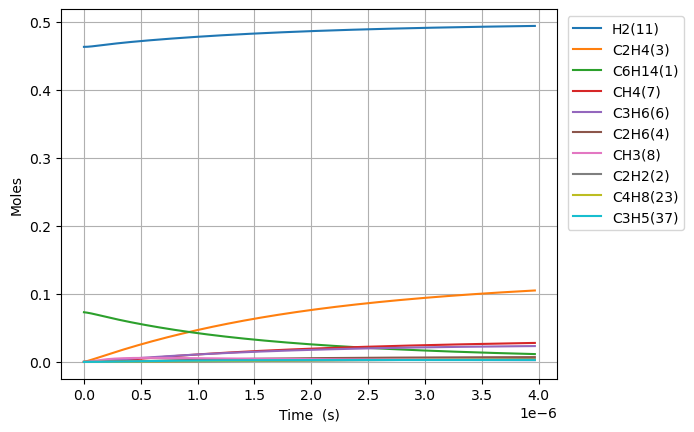

Source data for this figure (header and first rows):
Time (s), Volume (m^3), Ar, He, Ne, N2, C6H14(1), C2H2(2), C2H4(3), C2H6(4), C3H8(5), C3H6(6), CH4(7), CH3(8), CH2(9), C6H6(10), H2(11), H(12), [CH2]CCC(16), C[CH2](17), [CH2]CC(15), C[CH]CCCC(20), CC[CH]CCC(18), C5H10(55)
0.0, 0.1308, 0.4635, 0.0, 0.0, 0.0, 0.07307, 0.0, 0.0, 0.0, 0.0, 0.0, 0.0, 0.0, 0.0, 0.0, 0.4635, 0.0, 0.0, 0.0, 0.0, 0.0, 0.0, 0.0
1.5835922854571408e-20, 0.1308, 0.4635, 0.0, 0.0, 0.0, 0.07307, 2.3421468797452486e-55, 1.413287522013813e-26, 7.023040006208567e-31, 1.159937939315347e-31, 3.5376209163215675e-28, 1.2470118361478346e-40, 9.828570102612173e-27, 4.7309989476753406e-33, 0.0, 0.4635, 9.076599059620906e-19, 1.9140832833763866e-16, 1.914083283436519e-16, 1.7811361844152495e-16, 5.123116453529001e-19, 3.95341955281481e-19, 3.664417162427215e-29
4.4340583992799944e-20, 0.1308, 0.4635, 0.0, 0.0, 0.0, 0.07307, 5.239288884087786e-54, 8.53625663258323e-26, 4.241916163801678e-30, 7.006025153098107e-31, 2.136723033531021e-27, 1.4804524517942543e-39, 5.936456341625295e-26, 2.8575233651940535e-32, 0.0, 0.4635, 2.5414477417654435e-18, 5.359433193336651e-16, 5.359433193699853e-16, 4.98718131600881e-16, 1.4344726069436686e-18, 1.1069574746570333e-18, 2.213307965840076e-28
1.0134990626925702e-19, 0.1308, 0.4635, 0.0, 0.0, 0.0, 0.07307, 1.035195193915161e-52, 4.1098401134458677e-25, 2.042300033882993e-29, 3.373099526979045e-30, 1.0287401625755026e-26, 1.453516995964501e-38, 2.8581481853109354e-25, 1.375774495181211e-31, 0.0, 0.4635, 5.809023433658506e-18, 1.2250133012788253e-15, 1.2250133014536913e-15, 1.1399271577780365e-15, 3.2787945299474008e-18, 2.530188512883684e-18, 1.0656125104348916e-27
2.1536855082217117e-19, 0.1308, 0.4635, 0.0, 0.0, 0.0, 0.07307, 1.8420745372627836e-51, 1.794875152368231e-24, 8.919260808686082e-29, 1.4731211823621286e-29, 4.4927785648566954e-26, 1.2856193220711963e-37, 1.248228402485439e-24, 6.008368675918975e-31, 0.0, 0.4635, 1.2344174898590066e-17, 2.6031532649815753e-15, 2.6031532657452617e-15, 2.422345209566123e-15, 6.967438375243641e-18, 5.3766505872391695e-18, 4.6538097921601605e-27
4.434058399279994e-19, 0.1308, 0.4635, 0.0, 0.0, 0.0, 0.07307, 3.1069279502256588e-50, 7.493250436413431e-24, 3.7236158120128387e-28, 6.149990949134514e-29, 1.8756466108491696e-25, 1.0806405040660545e-36, 5.211107863488217e-24, 2.50837565319162e-30, 0.0, 0.4635, 2.5414478153034906e-17, 5.359433191636793e-15, 5.3594331948250344e-15, 4.987181310877395e-15, 1.4344726062991227e-17, 1.1069574727558873e-17, 1.9428739758087532e-26
8.99480418139656e-19, 0.1308, 0.4635, 0.0, 0.0, 0.0, 0.07307, 5.103138487297648e-49, 3.061237299692244e-23, 1.5212185581152847e-27, 2.5124719697434478e-28, 7.662628418186848e-25, 8.859743739462147e-36, 2.1289075943433525e-23, 1.024753305489174e-29, 0.0, 0.4635, 5.155508596025147e-17, 1.0871993041946104e-14, 1.0871993054971106e-14, 1.0116853504440339e-14, 2.9099301427106845e-17, 2.2455422974633214e-17, 7.937274119091317e-26
1.8116295745629693e-18, 0.1308, 0.4635, 0.0, 0.0, 0.0, 0.07307, 8.272407395556431e-48, 1.2374010596303053e-22, 6.1490086363775816e-27, 1.0155813393289073e-27, 3.0973569251157956e-24, 7.174850171037971e-35, 8.605384861959049e-23, 4.1422167441829344e-29, 0.0, 0.4635, 1.0383630676799219e-16, 2.1897112730560215e-14, 2.1897112783209354e-14, 2.0376197855327827e-14, 5.860845210981981e-17, 4.5227119334521635e-17, 3.2083730918896977e-25
3.635927887409596e-18, 0.1308, 0.4635, 0.0, 0.0, 0.0, 0.07307, 1.3322457081540363e-46, 4.975535222789323e-22, 2.4724893304188744e-26, 4.0836078839791255e-27, 1.2454335998110703e-23, 5.774943593701633e-34, 3.4601873911302846e-22, 1.665567166421104e-28, 0.0, 0.4635, 2.083987691567039e-16, 4.3947352059770396e-14, 4.3947352271470276e-14, 4.089488641214919e-14, 1.1762675329317266e-16, 9.077051151725746e-17, 1.2900726987430965e-24
7.284524513102848e-18, 0.1308, 0.4635, 0.0, 0.0, 0.0, 0.07307, 2.138549407934826e-45, 1.995412148472081e-21, 9.915788079335261e-26, 1.6377093936138685e-26, 4.994745792236169e-23, 4.6340285057034585e-33, 1.3876898932728686e-21, 6.67966953486013e-28, 0.0, 0.4635, 4.1752377702704874e-16, 8.804783052611865e-14, 8.804783137512985e-14, 8.193226294597748e-14, 2.3566335493158614e-16, 1.8185729373456505e-16, 5.1737684363140085e-24
1.4581717764489352e-17, 0.1308, 0.4635, 0.0, 0.0, 0.0, 0.07307, 3.4272552099999045e-44, 7.99205651131658e-21, 3.9714872925300828e-25, 6.559379727665219e-26, 2.0005035810516499e-22, 3.712861868999815e-32, 5.557997635152158e-21, 2.6753521148435702e-27, 0.0, 0.4635, 8.357741251394256e-16, 1.762487866905267e-13, 1.7624879009099987e-13, 1.640070136943764e-13, 4.717365552952442e-16, 3.640308495765244e-16, 2.0722059299206705e-23
2.917610426726236e-17, 0.1308, 0.4635, 0.0, 0.0, 0.0, 0.07307, 5.4880737059973224e-43, 3.198905316854098e-20, 1.5896299270349247e-24, 2.6254612398052057e-25, 8.007227935778568e-22, 2.972546984366897e-31, 2.2246474380091224e-20, 1.0708382259323289e-26, 0.0, 0.4635, 1.6722761508509416e-15, 3.526506959461889e-13, 3.5265070955694336e-13, 3.2815650591414426e-13, 9.438829443698853e-16, 7.283779268898235e-16, 8.294223500808331e-23
5.836487727280839e-17, 0.1308, 0.4635, 0.0, 0.0, 0.0, 0.07307, 8.784491969452831e-42, 1.2799787412675266e-19, 6.36059038154753e-24, 1.0505264181041373e-24, 3.2039342831078517e-21, 2.3789408614712738e-30, 8.901486913022807e-20, 4.2847490402657625e-26, 0.0, 0.4635, 3.345285520221129e-15, 7.054545021648982e-13, 7.054545566256436e-13, 6.564554532455641e-13, 1.8881756759084706e-15, 1.4570719440339709e-15, 3.3187693382903357e-22
1.1674242328390043e-16, 0.1308, 0.4635, 0.0, 0.0, 0.0, 0.07307, 1.4058046972930893e-40, 5.120747939592044e-19, 2.544650397035456e-23, 4.202789254211074e-24, 1.2817824361712152e-20, 1.9035139034513098e-29, 3.561173933958377e-19, 1.7141796662347155e-25, 0.0, 0.4635, 6.69132553075097e-15, 1.41106206543186e-12, 1.4110622833102934e-12, 1.3130531994759734e-12, 3.776760952542885e-15, 2.9144594283926858e-15, 1.3277234930751893e-21
2.3349751530608454e-16, 0.1308, 0.4635, 0.0, 0.0, 0.0, 0.07307, 2.2495162908344503e-39, 2.048465484016147e-18, 1.0179430541898904e-22, 1.681252139783435e-23, 5.1275477918036566e-20, 1.5229553478420091e-28, 1.4245851387829202e-18, 6.857285065848659e-25, 0.0, 0.4635, 1.3383490638975289e-14, 2.8222769952839827e-12, 2.8222778668685597e-12, 2.6262480982073406e-12, 7.55393076004092e-15, 5.829232197393581e-15, 5.311323437472683e-21
4.670076993504527e-16, 0.1308, 0.4635, 0.0, 0.0, 0.0, 0.07307, 3.599408973505409e-38, 8.194192175523383e-18, 4.071938338154715e-22, 6.725279141050092e-23, 2.0511031862333755e-19, 1.218421529676043e-27, 5.6985694793384596e-18, 2.743032313258875e-24, 0.0, 0.4635, 2.676816120413659e-14, 5.644706068261246e-12, 5.644709554740716e-12, 5.252635520754429e-12, 1.5108267391955687e-14, 1.1658768936543516e-14, 2.124613612142846e-20
9.34028067439189e-16, 0.1308, 0.4635, 0.0, 0.0, 0.0, 0.07307, 5.75920030459104e-37, 3.2777410082741307e-17, 1.6288088199261392e-21, 2.690163930560573e-22, 8.20458454193347e-19, 9.747594181702055e-27, 2.279471805846672e-17, 1.0972405757698517e-23, 0.0, 0.4635, 5.353886372974294e-14, 1.1289561067309602e-11, 1.1289575013505558e-11, 1.0505400866203275e-11, 3.021692872347501e-14, 2.3317807219550225e-14, 8.4986097453654e-20
1.8680688036166616e-15, 0.1308, 0.4635, 0.0, 0.0, 0.0, 0.07307, 9.214836080093539e-36, 1.3111077022348743e-16, 6.515304327981763e-21, 1.0760745525809485e-21, 3.281871097403027e-18, 7.798152816361125e-26, 9.117961080037812e-17, 4.3890493941449367e-23, 0.0, 0.4635, 1.0708571436555519e-13, 2.2579258477795645e-11, 2.2579314263101737e-11, 2.101089355865771e-11, 6.043420365739261e-14, 4.663574300530509e-14, 3.399464547283177e-19
3.7361502759716066e-15, 0.1308, 0.4635, 0.0, 0.0, 0.0, 0.07307, 1.4743826807289964e-34, 5.244441176534903e-16, 2.6061372035885013e-20, 4.304304374661599e-21, 1.3127582269916642e-17, 6.23853514912945e-25, 3.6471878655875455e-16, 1.7556623670228924e-22, 0.0, 0.4635, 2.1420119800329427e-13, 4.515860294843734e-11, 4.515882609043485e-11, 4.202172695089801e-11, 1.208685626097025e-13, 9.327105146309318e-14, 1.3597818026806637e-18
5.604231748326552e-15, 0.1308, 0.4635, 0.0, 0.0, 0.0, 0.07307, 5.426714281024255e-34, 1.1144430220826088e-15, 5.538053102508741e-20, 9.146637408089249e-21, 2.789619968112804e-17, 1.7838299006551986e-24, 7.750263605388625e-16, 3.730837247231204e-22, 0.0, 0.4635, 3.213384640348637e-13, 6.77378970688609e-11, 6.773837124578359e-11, 6.303240835157423e-11, 1.8130273064744588e-13, 1.3990579681447228e-13, 2.8895248218888055e-18
7.472313220681497e-15, 0.1308, 0.4635, 0.0, 0.0, 0.0, 0.07307, 1.3763332119345699e-33, 1.901106413368746e-15, 9.447279588504472e-20, 1.5603063361256706e-20, 4.758774363881529e-17, 3.7626094823010295e-24, 1.3221013406951238e-15, 6.364451147245589e-22, 0.0, 0.4635, 4.2849751248797874e-13, 9.031714083917854e-11, 9.031794972902276e-11, 8.404293776179082e-11, 2.417367077715816e-13, 1.865399790667548e-13, 4.929168671066342e-18
1.1208476165391388e-14, 0.1308, 0.4635, 0.0, 0.0, 0.0, 0.07307, 4.813107329245663e-33, 3.935989386315829e-15, 1.955942521213118e-19, 3.230406070197378e-20, 9.852470157697952e-17, 1.0276827829997629e-23, 2.737232952450924e-15, 1.3177061058180943e-21, 0.0, 0.4635, 6.428667314899314e-13, 1.354755102115462e-10, 1.3547718491363118e-10, 1.2606363987334687e-10, 3.6260421396027857e-13, 2.7980702203489874e-13, 1.0205141564700641e-17
1.494463911010128e-14, 0.1308, 0.4635, 0.0, 0.0, 0.0, 0.07307, 1.2026649236286855e-32, 6.6940689295266895e-15, 3.3265502575350626e-19, 5.494056809021072e-20, 1.6756518428044315e-16, 2.150250826513766e-23, 4.655298854851055e-15, 2.2411162076874346e-21, 0.0, 0.4635, 8.573160524549873e-13, 1.8063369442954936e-10, 1.8063654265573956e-10, 1.680837830709491e-10, 4.834710180995144e-13, 3.730719943475754e-13, 1.7356146200164372e-17
1.868080205481117e-14, 0.1308, 0.4635, 0.0, 0.0, 0.0, 0.07307, 2.55158535088649e-32, 1.022699478804058e-14, 5.082223084268704e-19, 8.393648176118853e-20, 2.56002435416883e-16, 3.914438993210834e-23, 7.112216294970277e-15, 3.4239857148607356e-21, 0.0, 0.4635, 1.0718511971371832e-12, 2.2579168026862648e-10, 2.257960317086184e-10, 2.1010332743955454e-10, 6.043370700493076e-13, 4.663347481496984e-13, 2.6516069576444152e-17
2.615312794423095e-14, 0.1308, 0.4635, 0.0, 0.0, 0.0, 0.07307, 9.348218263145116e-32, 1.9666008319543217e-14, 9.772958168974487e-19, 1.6140552273575502e-19, 4.922865422646131e-16, 1.0335193082953235e-22, 1.3676408374166282e-14, 6.584491998070285e-21, 0.0, 0.4635, 1.5011843498554685e-12, 3.161070443540764e-10, 3.16115411989197e-10, 2.941405821248457e-10, 8.460668701758302e-13, 6.528534611995612e-13, 5.098857086680375e-17
3.362545383365073e-14, 0.1308, 0.4635, 0.0, 0.0, 0.0, 0.07307, 2.427415088003957e-31, 3.225197545225962e-14, 1.6027661402798504e-18, 2.647024449076058e-19, 8.073532203097881e-16, 2.142728897227141e-22, 2.2429062058990852e-14, 1.0799000580632787e-20, 0.0, 0.4635, 1.930866080974353e-12, 4.06421602728888e-10, 4.0643532557978315e-10, 3.781754047596226e-10, 1.087793615359092e-12, 8.39363164439977e-13, 8.361971389775477e-17
4.8570105612490295e-14, 0.1308, 0.4635, 0.0, 0.0, 0.0, 0.07307, 1.075965849184933e-30, 6.686309055408795e-14, 3.3228361168454744e-18, 5.487656468478239e-19, 1.6738075727031454e-15, 6.43816949720125e-22, 4.649850413444896e-14, 2.2390188497679002e-20, 0.0, 0.4635, 2.7912751406133126e-12, 5.870483027233222e-10, 5.870767524248229e-10, 5.46237755267548e-10, 1.5712379425002794e-12, 1.2123555477047499e-12, 1.73352423856498e-16
7.845940917016941e-14, 0.1308, 0.4635, 0.0, 0.0, 0.0, 0.07307, 7.93577710149093e-30, 1.738394795263239e-13, 8.639509684556679e-18, 1.4267452333208423e-18, 4.352033678915123e-15, 2.7678689695284286e-21, 1.208916179951209e-13, 5.82245960332111e-20, 0.0, 0.4635, 4.516275675609603e-12, 9.482920360050355e-10, 9.48366004454896e-10, 8.823332798072485e-10, 2.53808994620142e-12, 1.958232237721454e-12, 4.506856397003278e-16
1.3823801628552767e-13, 0.1308, 0.4635, 0.0, 0.0, 0.0, 0.07307, 8.387785430016407e-29, 5.387893021436782e-13, 2.677917956575973e-17, 4.421930493027473e-18, 1.349004325598851e-14, 1.5584924904376217e-20, 3.746768925043508e-13, 1.8052362917921347e-19, 0.0, 0.4635, 7.983006745513015e-12, 1.6707408379833665e-09, 1.6709700995178067e-09, 1.5544076428775726e-09, 4.471647368928229e-12, 3.4495534405925342e-12, 1.3967140814203246e-15
2.577952305162442e-13, 0.1308, 0.4635, 0.0, 0.0, 0.0, 0.07307, 1.085327129013291e-27, 1.872530318247685e-12, 9.308577825530228e-17, 1.536779431006869e-17, 4.6894695387513496e-14, 1.0347238096463497e-19, 1.302107665281972e-12, 6.277596923004072e-19, 0.0, 0.4635, 1.4983392610333592e-11, 3.115483799087233e-09, 3.116280636448131e-09, 2.898089776351673e-09, 8.33817600731531e-12, 6.430468138205847e-12, 4.8533734948319525e-15
3.773524447469607e-13, 0.1308, 0.4635, 0.0, 0.0, 0.0, 0.07307, 4.3592823561000954e-27, 4.0112019647823864e-12, 1.9943131245190254e-16, 3.2919144268107647e-17, 1.004738873438301e-13, 3.108818872208264e-19, 2.7891749009956544e-12, 1.345274205307457e-18, 0.0, 0.4635, 2.2073015016481325e-11, 4.560020589831045e-09, 4.561727613393313e-09, 4.241149983515303e-09, 1.2203923207723046e-11, 9.40908052939941e-12, 1.0395067432330245e-14
4.969096589776772e-13, 0.1308, 0.4635, 0.0, 0.0, 0.0, 0.07307, 1.1965686511096563e-26, 6.954537431131599e-12, 3.458194121151075e-16, 5.70734148518824e-17, 1.7423174397795316e-13, 6.888166026919132e-19, 4.835631316220649e-12, 2.333144163658459e-18, 0.0, 0.4635, 2.9251880842417624e-11, 6.004351238248205e-09, 6.007310999113851e-09, 5.583588539673748e-09, 1.6068889209426286e-11, 1.2385392434973379e-11, 1.802025747644001e-14
6.164668732083938e-13, 0.1308, 0.4635, 0.0, 0.0, 0.0, 0.07307, 2.670352563714594e-26, 1.0702261094650713e-11, 5.322538345340963e-16, 8.782795573346876e-17, 2.6817241231296493e-13, 1.2899832924568406e-18, 7.44122144260755e-12, 3.591391228339736e-18, 0.0, 0.4635, 3.65199972048411e-11, 7.44847577328954e-09, 7.453030761336115e-09, 6.92540572924512e-09, 1.9933074259664308e-11, 1.535940573570306e-11, 2.772735462050488e-14
8.555813016698268e-13, 0.1308, 0.4635, 0.0, 0.0, 0.0, 0.07307, 9.182346882956898e-26, 2.0609851792675864e-11, 1.0252755830447782e-15, 1.6912802874885313e-16, 5.166171618040455e-13, 3.357321745785433e-18, 1.4328856285331271e-11, 6.918906876396484e-18, 0.0, 0.4635, 5.132400790927379e-11, 1.0336106610531763e-08, 1.0344879295669847e-08, 9.607177062434534e-09, 2.7659102422192367e-11, 2.1300543488428293e-11, 5.338138544103253e-14
1e-12, 0.1308, 0.4635, 0.0, 0.0, 0.0, 0.07307, 1.6641606527176372e-25, 2.815086269749396e-11, 1.4006571726709636e-15, 2.3100554038761395e-16, 7.057963655728583e-13, 5.3102187647844715e-18, 1.9570814942090425e-11, 9.45231177569474e-18, 0.0, 0.4635, 6.043819392437274e-11, 1.2079758950625563e-08, 1.2091742274621411e-08, 1.1225692544492686e-08, 3.232390428143029e-11, 2.4884387378424608e-11, 7.2901267587676e-14
1.0946957301312598e-12, 0.1308, 0.4635, 0.0, 0.0, 0.0, 0.07307, 2.3449866850780496e-25, 3.3731765707160816e-11, 1.6785266966404227e-15, 2.767981291155849e-16, 8.458403542726239e-13, 6.935237898842957e-18, 2.3450032604748424e-11, 1.1327505775636133e-17, 0.0, 0.4635, 6.648510413336426e-11, 1.3222913333607752e-08, 1.3237272957682162e-08, 1.228646626185999e-08, 3.5382009677503594e-11, 2.723250884740464e-11, 8.734443761204955e-14
1.3338101585926929e-12, 0.1308, 0.4635, 0.0, 0.0, 0.0, 0.07307, 5.027077241772192e-25, 5.006567973425428e-11, 2.4920388945786275e-15, 4.1081592029203387e-16, 1.255875425352965e-12, 1.2468005345462121e-17, 3.4802597322959343e-11, 1.6816647970635314e-17, 0.0, 0.4635, 8.200334579039466e-11, 1.6108896186748824e-08, 1.6130211475084515e-08, 1.4963275724596725e-08, 4.310179811197474e-11, 3.315531764531216e-11, 1.296031371023198e-13
1.5729245870541258e-12, 0.1308, 0.4635, 0.0, 0.0, 0.0, 0.07307, 9.588254885641115e-25, 6.960929275014696e-11, 3.4658436139668968e-15, 5.711592784376325e-16, 1.7467552181841656e-12, 2.0395674379517004e-17, 4.8384417873771175e-11, 2.3385689171546972e-17, 0.0, 0.4635, 9.787879215676897e-11, 1.899405541203832e-08, 1.9023694577990885e-08, 1.763760782488942e-08, 5.081846979377989e-11, 3.906898555234841e-11, 1.8014424861414404e-13
2.0511534439769916e-12, 0.1308, 0.4635, 0.0, 0.0, 0.0, 0.07307, 2.7778914806451288e-24, 1.1831680318090456e-10, 5.894451121442352e-15, 9.707379785947522e-16, 2.9711744992139566e-12, 4.512078349372099e-17, 8.222766046643978e-11, 3.9761118010708735e-17, 0.0, 0.4635, 1.3070152550471908e-10, 2.4761903907342e-08, 2.4812293505509122e-08, 2.2978849029621958e-08, 6.624247083061467e-11, 5.086895861607714e-11, 3.0602310675475553e-13
2.4815594152075712e-12, 0.1308, 0.4635, 0.0, 0.0, 0.0, 0.07307, 5.9484666733307516e-24, 1.7310844509323896e-10, 8.628703090152339e-15, 1.4201779908714534e-15, 4.349958268524504e-12, 7.982561916736802e-17, 1.2028998120476612e-10, 5.818637999887207e-17, 0.0, 0.4635, 1.6146419831093033e-10, 2.995015309386096e-08, 3.002389240527828e-08, 2.7777516527474118e-08, 8.011343253100296e-11, 6.145782405729397e-11, 4.4751197143966077e-13
2.911965386438151e-12, 0.1308, 0.4635, 0.0, 0.0, 0.0, 0.07307, 1.1262714363179804e-23, 2.382649450116883e-10, 1.1882775684372218e-14, 1.954580562078247e-15, 5.991170592309243e-12, 1.2889912181333698e-16, 1.6554306214181228e-10, 8.010143799215922e-17, 0.0, 0.4635, 1.933851017837188e-10, 3.513573736941593e-08, 3.5237251700887144e-08, 3.256819302966299e-08, 9.3974327081915e-11, 7.201730789121853e-11, 6.156375276718439e-13
3.3423713576687305e-12, 0.1308, 0.4635, 0.0, 0.0, 0.0, 0.07307, 1.9515139818237076e-23, 3.13773350833245e-10, 1.5656846308595106e-14, 2.5738212097232935e-15, 7.89499454257371e-12, 1.9481734018711454e-16, 2.179749043640643e-10, 1.055028839148523e-16, 0.0, 0.4635, 2.2646456732773032e-10, 4.031865810161862e-08, 4.0452369868030125e-08, 3.7350891895074005e-08, 1.0782516616997731e-10, 8.25474979393879e-11, 8.103256438395705e-13
4.20318330012989e-12, 0.1308, 0.4635, 0.0, 0.0, 0.0, 0.07307, 4.8876624679766675e-23, 4.957941891623818e-10, 2.476569055816287e-14, 4.066320018233314e-15, 1.2491203182933972e-11, 3.87068101989779e-16, 3.4432699442310857e-10, 1.667512823240141e-16, 0.0, 0.4635, 2.9610050288882184e-10, 5.067651440381682e-08, 5.088787672330526e-08, 4.6892410020702166e-08, 1.354967246872995e-10, 1.0352034643084837e-10, 1.2790944101567384e-12
5.063995242591049e-12, 0.1308, 0.4635, 0.0, 0.0, 0.0, 0.07307, 1.0292654882418752e-22, 7.190676950536721e-10, 3.5956652897692865e-14, 5.896682188848509e-15, 1.8140029931245803e-11, 6.763144173998079e-16, 4.992506113931108e-10, 2.419043355524767e-16, 0.0, 0.4635, 3.7037463445667624e-10, 6.102373293294351e-08, 6.133040078812602e-08, 5.6402177385236015e-08, 1.6312820151994456e-10, 1.243770675575837e-10, 1.8532293071602618e-12
5.924807185052208e-12, 0.1308, 0.4635, 0.0, 0.0, 0.0, 0.07307, 1.9256689054907065e-22, 9.834909062659196e-10, 4.92311483208132e-14, 8.06391860255691e-15, 2.4842905352710497e-11, 1.0822312642309492e-15, 6.826504158435985e-10, 3.3093488766536146e-16, 0.0, 0.4635, 4.4928957367176505e-10, 7.136032461219859e-08, 7.177992989152751e-08, 6.588030013565956e-08, 1.9071969003768604e-10, 1.451183555934477e-10, 2.5321447373920805e-12
6.7856191275133675e-12, 0.1308, 0.4635, 0.0, 0.0, 0.0, 0.07307, 3.307863588925779e-22, 1.288961186912759e-09, 6.459058950515217e-14, 1.056704348275897e-14, 3.2601244077245787e-11, 1.6244274492873755e-15, 8.944313914492659e-10, 4.3381586461696205e-16, 0.0, 0.4635, 5.328479133983361e-10, 8.168630035381254e-08, 8.223645187649465e-08, 7.532688405998155e-08, 2.1827128352886447e-10, 1.657449008467447e-10, 3.315258656181072e-12
7.646431069974527e-12, 0.1308, 0.4635, 0.0, 0.0, 0.0, 0.07307, 5.32648985477435e-22, 1.6353762294370018e-09, 8.203638676289296e-14, 1.3405074412650751e-14, 4.1416444866923746e-11, 2.3224452670377147e-15, 1.134498846620321e-09, 5.50520269060347e-16, 0.0, 0.4635, 6.210522277811843e-10, 9.200167105861564e-08, 9.26999546004298e-08, 8.474203458540747e-08, 2.457830751962631e-10, 1.862573896709695e-10, 4.201992560338928e-12
9.368054954896844e-12, 0.1308, 0.4635, 0.0, 0.0, 0.0, 0.07307, 1.1972871560160925e-21, 2.450632905908261e-09, 1.2319267961966363e-13, 2.008194047027758e-14, 6.22229537991494e-11, 4.263803902461892e-15, 1.6991159480316189e-09, 8.25291730952999e-16, 0.0, 0.4635, 8.114089898147563e-10, 1.1260064090725755e-07, 1.1364785376283039e-07, 1.0347845546091718e-07, 3.00687625463479e-10, 2.2694292503884592e-10, 6.284022793711844e-12
1e-11, 0.1308, 0.4635, 0.0, 0.0, 0.0, 0.07307, 1.5535733582828833e-21, 2.790712621592207e-09, 1.403971470322236e-13, 2.2866357763877164e-14, 7.092447237809797e-11, 5.183047321572132e-15, 1.934510924261782e-09, 9.399539276337527e-16, 0.0, 0.4635, 8.859512470412466e-10, 1.201511529201835e-07, 1.213440344839725e-07, 1.1032463367632972e-07, 3.208013698052265e-10, 2.4176438542805314e-10, 7.1507718441413985e-12
1.1089678839819162e-11, 0.1308, 0.4635, 0.0, 0.0, 0.0, 0.07307, 2.347973565295765e-21, 3.4284489315851184e-09, 1.7271126264909236e-13, 2.8086723507028678e-14, 8.727331153934301e-11, 7.0613379036073245e-15, 2.3757505714736326e-09, 1.1550348156742697e-15, 0.0, 0.4635, 1.0203800859004384e-09, 1.3315732113889025e-07, 1.346235305233617e-07, 1.2209039908637316e-07, 3.554340847518405e-10, 2.671803751591813e-10, 8.773676687364112e-12
1.281130272474148e-11, 0.1308, 0.4635, 0.0, 0.0, 0.0, 0.07307, 4.179011899185749e-21, 4.568017435469627e-09, 2.3060333434536246e-13, 3.7411682787223825e-14, 1.1657815113455196e-10, 1.0869038483030089e-14, 3.163656643499521e-09, 1.5395362823248163e-15, 0.0, 0.4635, 1.2479854508492344e-09, 1.536717985542097e-07, 1.5562688825419606e-07, 1.4057869614669884e-07, 4.100231955999996e-10, 3.069750922538272e-10, 1.1666450327826176e-11
1.45329266096638e-11, 0.1308, 0.4635, 0.0, 0.0, 0.0, 0.07307, 6.917143228931472e-21, 5.8685365861423224e-09, 2.9688005649599584e-13, 4.804912915646953e-14, 1.5014786453100433e-10, 1.583987639792028e-14, 4.062093072702765e-09, 1.9785840838016863e-15, 0.0, 0.4635, 1.494244734035912e-09, 1.741441597764584e-07, 1.7665783055171132e-07, 1.5894417179081548e-07, 4.64455699181417e-10, 3.4633236870704297e-10, 1.49578933821317e-11
1.6254550494586118e-11, 0.1308, 0.4635, 0.0, 0.0, 0.0, 0.07307, 1.0821489405277656e-20, 7.3292095519512765e-09, 3.7155255434431196e-13, 5.99914246379297e-14, 1.8799260525145726e-10, 2.2125810152356512e-14, 5.070323709626343e-09, 2.471967356893091e-15, 0.0, 0.4635, 1.7591773022533304e-09, 1.9457449125206503e-07, 1.977162612356262e-07, 1.7718764567599298e-07, 5.187323352985341e-10, 3.8525743781649236e-10, 1.8643608424511968e-11
1.9697798264430755e-11, 0.1308, 0.4635, 0.0, 0.0, 0.0, 0.07307, 2.3327842125717356e-20, 1.0727854467814295e-08, 5.461291953114756e-13, 8.776026557400686e-14, 2.7654660331404856e-10, 3.92457661341031e-14, 7.4132475804554024e-09, 3.620902758159952e-15, 0.0, 0.4635, 2.3451383604958854e-09, 2.353094098631447e-07, 2.3991520415999273e-07, 2.1331183949229102e-07, 6.268209573973145e-10, 4.618315955098934e-10, 2.7180525940397995e-11
2.3141046034275392e-11, 0.1308, 0.4635, 0.0, 0.0, 0.0, 0.07307, 4.442065818964777e-20, 1.4757676748215152e-08, 7.544215290535433e-13, 1.2065811748296356e-13, 3.823166717378729e-10, 6.342449231194518e-14, 1.018663710207371e-08, 4.9846790965090465e-15, 0.0, 0.4635, 3.0060179752481725e-09, 2.758772424192994e-07, 2.8222295205333577e-07, 2.489577258995177e-07, 7.342949524806405e-10, 5.367382693507374e-10, 3.7243064225712835e-11
2.658429380412003e-11, 0.1308, 0.4635, 0.0, 0.0, 0.0, 0.07307, 7.734196636900656e-20, 1.9412479381637966e-08, 9.965172461410887e-13, 1.5862569516812746e-13, 5.053756452780389e-10, 9.584170604662082e-14, 1.3384778589749792e-08, 6.561651578986136e-15, 0.0, 0.4635, 3.741961101127478e-09, 3.162786741292119e-07, 3.2463874350347016e-07, 2.841316671038455e-07, 8.411601886096764e-10, 6.100172530488849e-10, 4.879789966331008e-11
3.0027541573964666e-11, 0.1308, 0.4635, 0.0, 0.0, 0.0, 0.07307, 1.2585244414756382e-19, 2.4686142703008338e-08, 1.2725034595444102e-12, 2.0160450542012693e-13, 6.457927435660226e-10, 1.3766147893048962e-13, 1.700203473896737e-08, 8.350193763295396e-15, 0.0, 0.4635, 4.553108378066105e-09, 3.565143873904938e-07, 3.671618206425406e-07, 3.1883994041785e-07, 9.474225110861825e-10, 6.817074512676411e-10, 6.181250459520209e-11
3.34707893438093e-11, 0.1308, 0.4635, 0.0, 0.0, 0.0, 0.07307, 1.9423048683748988e-19, 3.0572623328674566e-08, 1.5824667083396557e-12, 2.4953683620160524e-13, 8.036336459661536e-10, 1.9003245693825817e-13, 2.1032843549318197e-08, 1.0348697315037288e-14, 0.0, 0.4635, 5.439596210120057e-09, 3.9658506180240946e-07, 4.0979142912889476e-07, 3.5308873945075914e-07, 1.0530877422382885e-09, 7.518469002457085e-10, 7.625512882203857e-11
3.691403711365394e-11, 0.1308, 0.4635, 0.0, 0.0, 0.0, 0.07307, 2.8727137945495023e-19, 3.7065953151181925e-08, 1.9264929611703256e-12, 3.0236574643425987e-13, 9.789605622618643e-10, 2.5408806823758633e-13, 2.5471717308788945e-08, 1.2555571778490292e-14, 0.0, 0.4635, 6.401556839856861e-09, 4.3649137417770637e-07, 4.5252681813018916e-07, 3.868841752320179e-07, 1.1581616812194475e-09, 8.204727871466963e-10, 9.209478224331068e-11
4.380053265334321e-11, 0.1308, 0.4635, 0.0, 0.0, 0.0, 0.07307, 5.691031671330456e-19, 5.1849658748917886e-08, 2.7170755202490112e-12, 4.2248933892280894e-13, 1.382304321328131e-09, 4.217119699666292e-13, 3.555207462123407e-08, 1.7588159736486828e-14, 0.0, 0.4635, 8.552405069055919e-09, 5.158136062009179e-07, 5.383119518029345e-07, 4.531389945067621e-07, 1.3665587622939029e-09, 9.533284848003054e-10, 1.2784492093333099e-10
... 856 more rows
